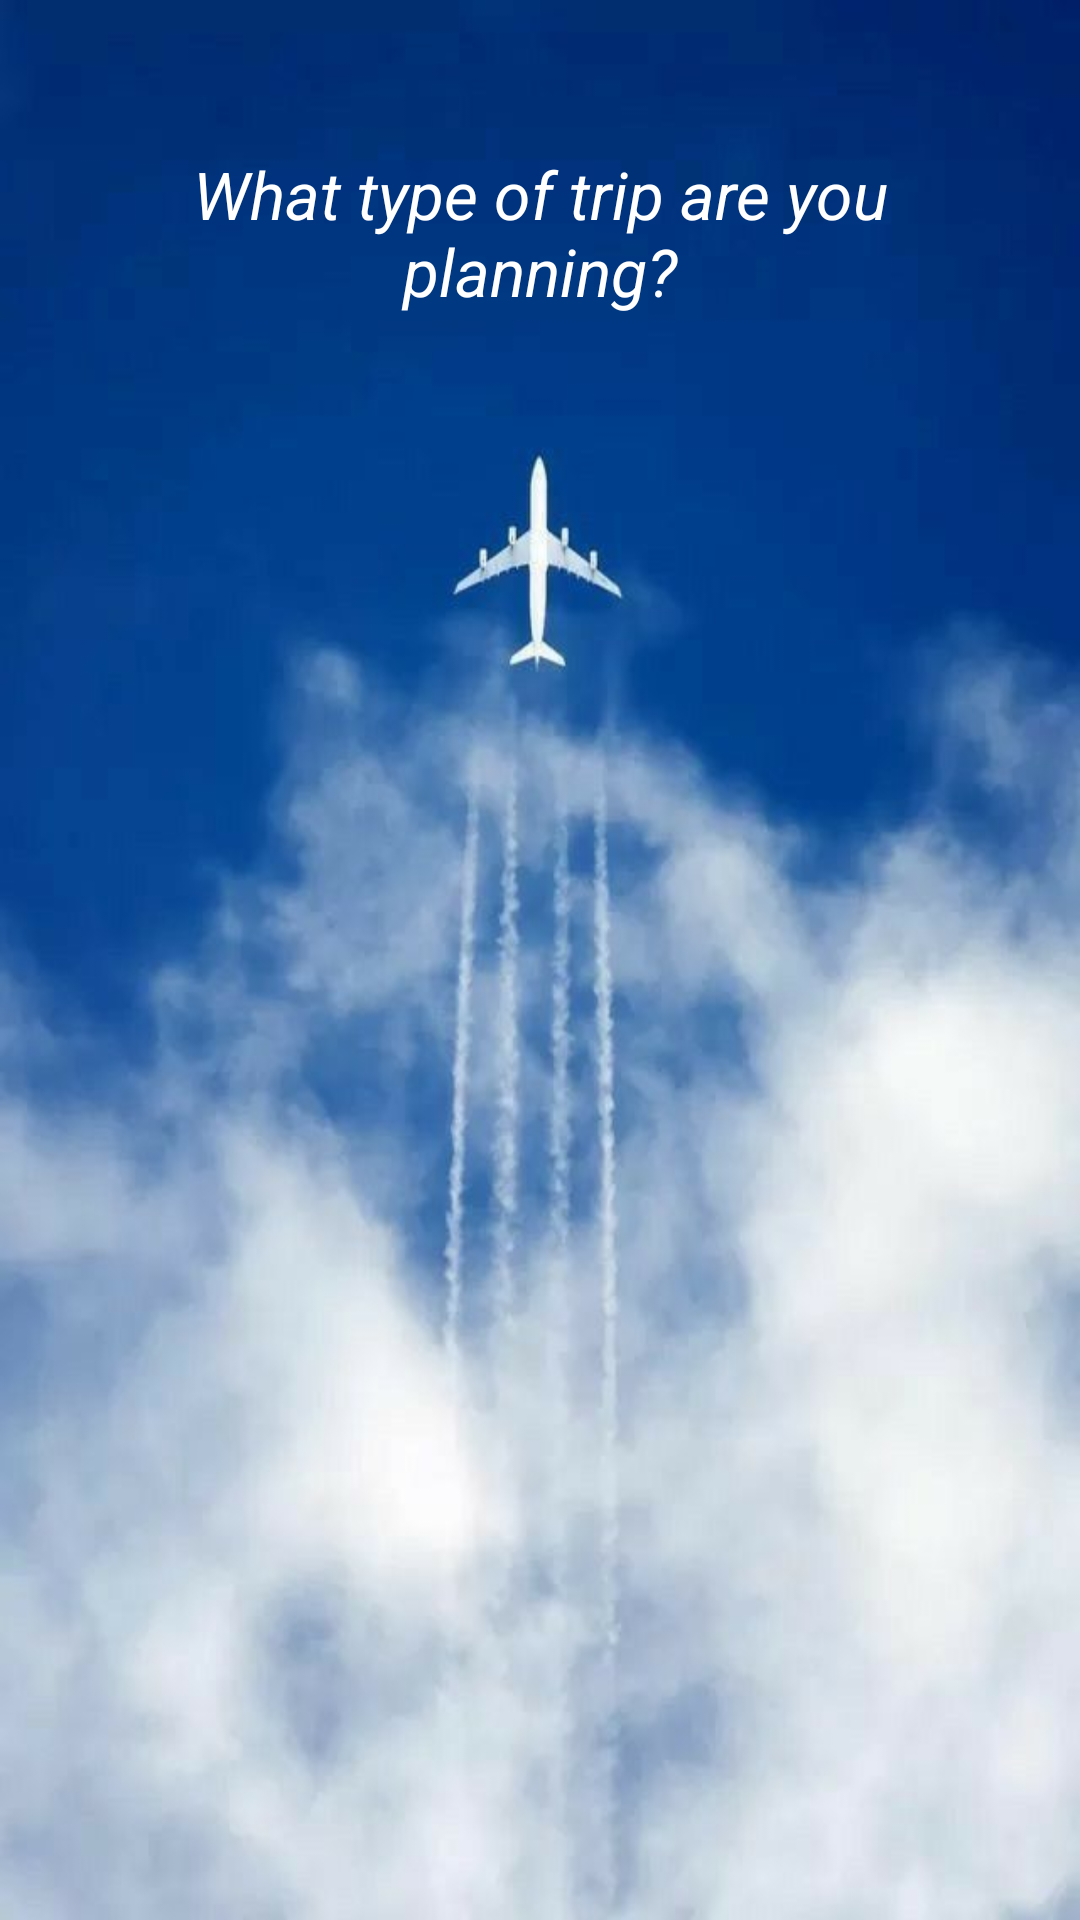

Write the Android layout XML for this screen, with the resource values it uses.
<!-- AndroidManifest.xml: application theme Theme.TourGuide -->
<!-- res/layout/activity_main.xml -->
<?xml version="1.0" encoding="utf-8"?>
<androidx.constraintlayout.widget.ConstraintLayout xmlns:android="http://schemas.android.com/apk/res/android"
    xmlns:app="http://schemas.android.com/apk/res-auto"
    xmlns:tools="http://schemas.android.com/tools"
    android:id="@+id/main"
    android:layout_width="match_parent"
    android:layout_height="match_parent"
    android:background="@drawable/onboarding_bg"
    tools:context=".activity.MainActivity">

    
    <TextView
        android:id="@+id/titleTextView"
        android:layout_width="match_parent"
        android:layout_height="wrap_content"
        android:paddingHorizontal="20dp"
        android:text="What type of trip are you planning?"
        android:textAlignment="center"
        android:gravity="center"
        android:textColor="@color/white"
        android:textSize="22sp"
        android:textStyle="italic"
        android:layout_marginTop="50dp"
        app:layout_constraintTop_toTopOf="parent"
        app:layout_constraintStart_toStartOf="parent"
        app:layout_constraintEnd_toEndOf="parent" />



    
    <FrameLayout
        android:id="@+id/fragmentContainer"
        android:layout_width="0dp"
        android:layout_height="0dp"
        android:background="@android:color/transparent"
        app:layout_constraintTop_toBottomOf="@id/titleTextView"
        app:layout_constraintBottom_toBottomOf="parent"
        app:layout_constraintStart_toStartOf="parent"
        app:layout_constraintEnd_toEndOf="parent"
        android:layout_margin="16dp" />


</androidx.constraintlayout.widget.ConstraintLayout>
<!-- resources referenced by this layout -->
<resources>
  <!-- drawable onboarding_bg: jpeg bitmap (drawable, 32252 bytes) -->
  <style name="Theme.TourGuide" parent="Base.Theme.TourGuide" />
  <style name="Base.Theme.TourGuide" parent="Theme.Material3.DayNight.NoActionBar">
          
          
      </style>
  <!-- not gathered from this repository: default colours our renderer supplied (Android Studio template values) -->
  <color name="white">#FFFFFFFF</color>
</resources>
